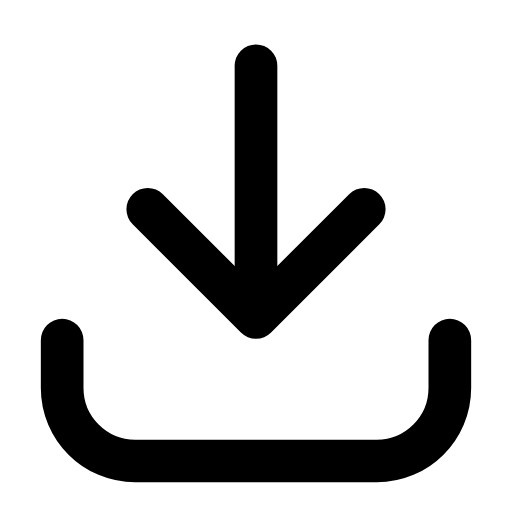
t = 0.00 s
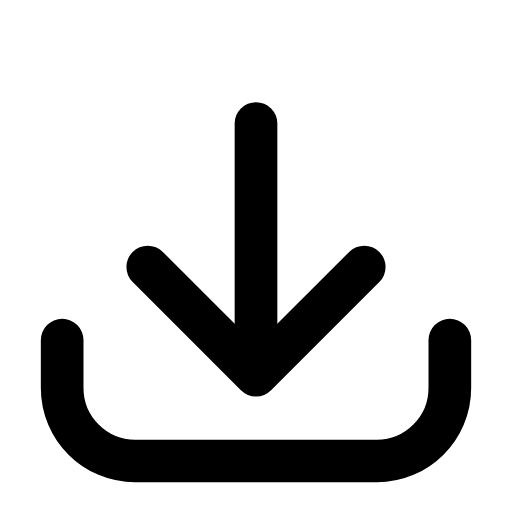
t = 0.24 s
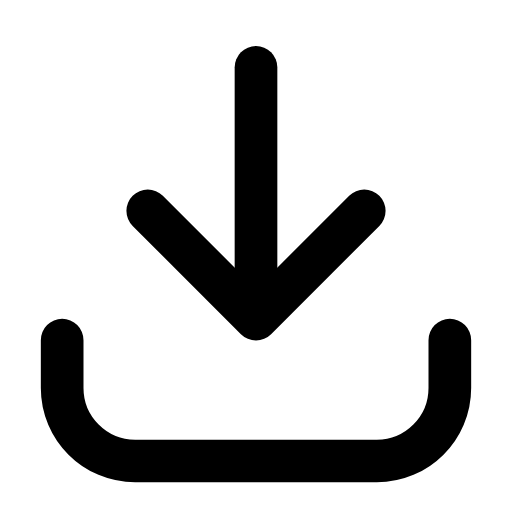
t = 0.47 s
t = 0.68 s: frame unchanged from t = 0.00 s, image omitted
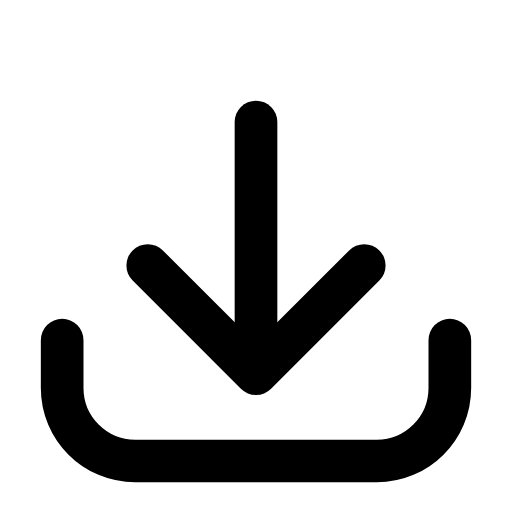
t = 0.95 s
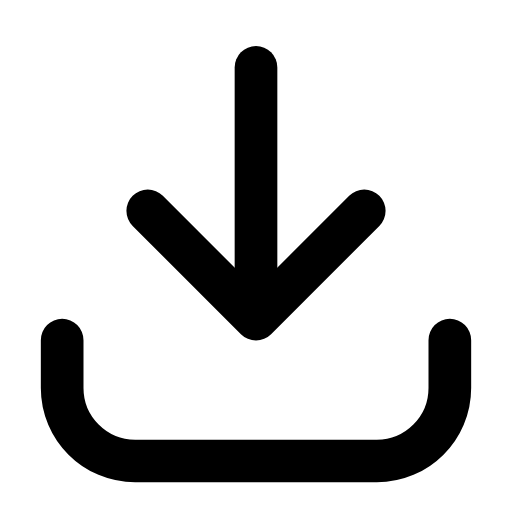
t = 1.16 s

The animated SVG that drew these frames (rendered in a browser with its animation timeline set to each time). Animation: 1 SMIL element (animateTransform=1); one cycle of 1.40 s, repeats indefinitely.

<svg xmlns="http://www.w3.org/2000/svg" width="24" height="24" viewBox="0 0 24 24" fill="none"><g transform="translate(-2.16 -2.228) scale(1.18)"><g><animateTransform attributeName="transform" type="translate" values="0 0;0 2.3;0 0;0 0;0 2.3;0 0;0 0" keyTimes="0;0.225;0.45;0.6;0.75;0.9;1" dur="1.4s" repeatCount="indefinite" calcMode="spline" keySplines="0.16 1 0.3 1;0.16 1 0.3 1;0.16 1 0.3 1;0.16 1 0.3 1;0.16 1 0.3 1;0.16 1 0.3 1"/><line stroke="currentColor" stroke-width="1.695" stroke-linecap="round" stroke-linejoin="round" fill="none" x1="12" y1="4.5" x2="12" y2="14.2"></line><path stroke="currentColor" stroke-width="1.695" stroke-linecap="round" stroke-linejoin="round" fill="none" d="M7.7 10.2L12 14.5L16.3 10.2"></path></g><path stroke="currentColor" stroke-width="1.695" stroke-linecap="round" stroke-linejoin="round" fill="none" d="M4.3 15.4L4.3 17.3C4.3 18.9 5.6 20.2 7.2 20.2L16.8 20.2C18.4 20.2 19.7 18.9 19.7 17.3L19.7 15.4"></path></g></svg>
